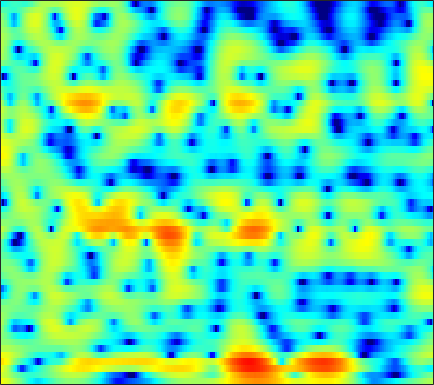

Values plotted in this chart, from the file beside it:
5.4243, 5.0166, 4.4339, 3.805, 3.3001, 2.5791, 1.8025, 1.1805, 0.29228, -0.66524, -1.694, -2.5049, -3.6362, -4.7997, -5.649, -6.6375, -7.2781, -7.4291, -7.1819, -6.5524, -5.7015, -5.0146, -4.0965, -3.2246
3.835, 3.378, 2.712, 1.988, 1.415, 0.621, -0.185, -0.7798, -1.533, -2.209, -2.777, -3.119, -3.45, -3.627, -3.664, -3.593, -3.401, -3.189, -2.833, -2.405, -1.922, -1.536, -1.002, -0.4626
4.927, 4.298, 3.22, 1.839, 0.5763, -1.475, -4.056, -6.457, -10.51, -15.14, -15.44, -12.93, -10.07, -8.131, -7.067, -5.963, -5.077, -4.482, -3.723, -2.957, -2.172, -1.576, -0.7796, 0.008854
7.164, 6.663, 5.801, 4.719, 3.774, 2.373, 0.8862, -0.2253, -1.608, -2.778, -3.705, -4.323, -5.252, -6.568, -7.984, -10.79, -15.37, -19.58, -16.39, -11.31, -8.154, -6.579, -5.183, -4.361
5.144, 4.975, 4.649, 4.214, 3.83, 3.259, 2.64, 2.149, 1.463, 0.749, 0.01799, -0.5471, -1.336, -2.168, -2.799, -3.608, -4.276, -4.613, -4.782, -4.71, -4.545, -4.461, -4.52, -4.864
2.1, 2.156, 2.137, 2.014, 1.865, 1.612, 1.317, 1.076, 0.7401, 0.3967, 0.05811, -0.1892, -0.4938, -0.7539, -0.9148, -1.091, -1.221, -1.29, -1.342, -1.357, -1.348, -1.336, -1.333, -1.347
0.64, 0.6076, 0.4651, 0.2317, 0.008753, -0.3291, -0.6814, -0.9367, -1.244, -1.5, -1.691, -1.784, -1.821, -1.757, -1.648, -1.431, -1.151, -0.9178, -0.5883, -0.2563, 0.06525, 0.2937, 0.569, 0.805
0.6307, 0.1634, -0.5936, -1.456, -2.138, -3.05, -3.902, -4.467, -5.097, -5.58, -5.912, -6.032, -5.95, -5.522, -4.972, -3.996, -2.869, -2.007, -0.9176, 0.05315, 0.8837, 1.409, 1.993, 2.445
1.311, 0.2017, -1.679, -4.109, -6.357, -9.867, -12.82, -13.18, -12.09, -11.39, -11.86, -13.25, -17.64, -25.13, -16.67, -9.675, -5.495, -3.237, -0.9391, 0.7825, 2.069, 2.793, 3.49, 3.928
2.147, 1.149, -0.499, -2.518, -4.221, -6.464, -7.958, -8.133, -7.546, -6.866, -6.455, -6.282, -6.014, -5.417, -4.67, -3.302, -1.703, -0.5165, 0.8943, 2.059, 2.962, 3.458, 3.863, 3.972
1.493, 1.075, 0.4331, -0.2449, -0.7291, -1.304, -1.784, -2.048, -2.242, -2.273, -2.22, -2.148, -1.963, -1.641, -1.329, -0.828, -0.237, 0.234, 0.8556, 1.41, 1.863, 2.12, 2.316, 2.292
0.4558, 0.359, 0.2134, 0.05417, -0.07328, -0.2462, -0.4216, -0.573, -0.7933, -1.016, -1.227, -1.383, -1.576, -1.708, -1.72, -1.573, -1.251, -0.9168, -0.3778, 0.22, 0.7682, 1.117, 1.479, 1.683
-1.248, -1.151, -0.9142, -0.6157, -0.4059, -0.1724, -0.01352, 0.009857, -0.1434, -0.5401, -1.168, -1.795, -2.881, -4.253, -5.319, -6.28, -6.004, -4.978, -3.18, -1.453, 0.001251, 0.8594, 1.715, 2.302
-7.993, -7.511, -5.741, -3.769, -2.487, -1.168, -0.29, 0.1208, 0.3523, 0.1893, -0.4072, -1.158, -2.643, -4.889, -7.262, -10.85, -10.34, -7.395, -3.866, -1.337, 0.4597, 1.474, 2.447, 3.054
-12.83, -11.9, -8.444, -5.448, -3.691, -1.887, -0.678, -0.08031, 0.4356, 0.6848, 0.6448, 0.453, 0.09811, -0.278, -0.5275, -0.6659, -0.5117, -0.1889, 0.455, 1.178, 1.78, 2.125, 2.425, 2.494
-4.094, -3.716, -2.994, -2.138, -1.499, -0.7678, -0.1427, 0.229, 0.5457, 0.7061, 0.7837, 0.7988, 0.7739, 0.7652, 0.8103, 0.9262, 1.12, 1.327, 1.612, 1.872, 2.075, 2.116, 1.985, 1.609
-1.633, -1.165, -0.6461, -0.2061, 0.0705, 0.2791, 0.3649, 0.3728, 0.26, -0.01417, -0.3416, -0.5676, -0.8358, -0.9644, -0.895, -0.5792, -0.0443, 0.4236, 1.042, 1.549, 1.943, 2.128, 2.146, 1.888
-0.4718, -0.05363, 0.3094, 0.4709, 0.4931, 0.4055, 0.09489, -0.2903, -0.9673, -1.923, -3.283, -4.546, -6.471, -8.144, -8.355, -6.744, -4.296, -2.638, -0.8007, 0.6446, 1.651, 2.196, 2.674, 2.86
-0.4611, -0.337, -0.2942, -0.4012, -0.6113, -0.9422, -1.426, -1.936, -2.774, -3.808, -5.285, -6.77, -9.251, -12.13, -12.68, -9.695, -6.091, -3.957, -1.714, 0.03558, 1.35, 2.066, 2.763, 3.199
-1.298, -1.532, -1.955, -2.462, -2.917, -3.611, -4.167, -4.508, -4.971, -5.29, -5.428, -5.526, -5.529, -5.204, -4.732, -3.8, -2.617, -1.683, -0.4026, 0.6732, 1.619, 2.221, 2.811, 3.204
-1.944, -2.634, -3.878, -5.385, -6.568, -8.287, -9.555, -9.894, -9.653, -8.928, -7.745, -6.745, -5.497, -4.181, -3.233, -2.021, -0.9286, -0.1599, 0.8068, 1.636, 2.269, 2.676, 3.105, 3.384
-1.272, -2.4, -4.577, -7.557, -10.35, -15.96, -28.98, -29.63, -19.96, -15.33, -12.12, -9.827, -6.802, -4.342, -2.842, -1.166, 0.12, 0.9463, 1.671, 2.227, 2.608, 2.765, 2.951, 3.118
1.419, 0.4184, -1.258, -3.653, -5.58, -8.765, -12.08, -14.63, -20.72, -28.25, -15.16, -10.13, -5.788, -2.709, -1.045, 0.5813, 1.688, 2.194, 2.409, 2.175, 1.713, 1.174, 0.4642, 0.2106
2.7, 2.18, 1.351, 0.2869, -0.6251, -1.667, -2.997, -3.618, -4.272, -4.168, -3.277, -2.394, -0.8494, 0.3996, 1.207, 1.964, 2.309, 2.175, 1.728, 0.597, -1.43, -3.648, -9.034, -28.53
0.6452, 0.6143, 0.4878, 0.3829, 0.1704, 0.03373, -0.1725, -0.194, -0.1376, -0.01761, 0.3242, 0.5729, 0.9642, 1.278, 1.459, 1.526, 1.357, 1.014, 0.3869, -0.5623, -1.845, -2.862, -4.171, -4.827
-1.764, -1.469, -1.109, -0.6434, -0.2985, 0.08095, 0.6031, 0.8498, 1.235, 1.547, 1.774, 1.948, 2.018, 2.047, 1.97, 1.748, 1.395, 1.106, 0.4084, -0.2891, -1.188, -1.913, -2.843, -3.755
-5.215, -5.036, -4.168, -2.985, -1.841, -0.4463, 0.7323, 1.47, 2.191, 2.725, 2.994, 3.073, 3.042, 2.847, 2.618, 2.251, 1.822, 1.456, 0.9308, 0.2672, -0.5273, -1.33, -2.739, -4.817
-14.57, -22.34, -14.51, -7.452, -4.414, -1.426, 0.5097, 1.587, 2.578, 3.079, 3.254, 3.105, 2.693, 1.977, 1.357, 0.5023, -0.1912, -0.5472, -0.5333, -0.5056, -0.4328, -0.551, -0.9991, -1.757
-7.259, -7.058, -5.788, -3.926, -2.307, -0.5323, 0.8717, 1.62, 2.283, 2.475, 2.272, 1.792, 0.6906, -1.057, -2.925, -6.503, -11, -11.43, -7.444, -4.154, -2.065, -0.9855, -0.03763, 0.5645
-3.487, -2.776, -1.847, -0.9114, -0.2424, 0.5711, 1.201, 1.548, 1.747, 1.715, 1.33, 0.8486, -0.1769, -1.597, -2.996, -5.093, -6.78, -7.021, -5.483, -3.619, -1.926, -0.9472, 0.07405, 0.7939
-1.719, -1.087, -0.3931, 0.2276, 0.5597, 0.9319, 1.17, 1.263, 1.265, 1.135, 0.8622, 0.5795, 0.1233, -0.4171, -0.8114, -1.282, -1.55, -1.568, -1.395, -0.9995, -0.5511, -0.2219, 0.1439, 0.4082
0.1593, 0.5291, 0.9167, 1.124, 1.219, 1.202, 1.099, 0.9523, 0.7447, 0.4889, 0.2811, 0.133, -0.0009697, -0.09475, -0.1283, -0.1443, -0.127, -0.06551, -0.02099, 0.08327, 0.1248, 0.1416, 0.08421, -0.05858
2.438, 2.557, 2.571, 2.35, 2.1, 1.568, 0.8868, 0.2942, -0.4816, -1.145, -1.492, -1.526, -1.293, -0.8703, -0.5309, -0.1026, 0.2266, 0.4065, 0.5455, 0.559, 0.4616, 0.3121, 0.002535, -0.429
4.802, 4.732, 4.41, 3.839, 3.192, 2.033, 0.4466, -1.1, -3.729, -6.793, -8.54, -7.483, -4.989, -2.817, -1.634, -0.4863, 0.2486, 0.5315, 0.7574, 0.6718, 0.4414, 0.1233, -0.4074, -1.105
5.93, 5.765, 5.326, 4.654, 3.919, 2.671, 0.9483, -0.6669, -3.498, -6.875, -8.897, -7.736, -5.019, -2.875, -1.734, -0.7601, -0.2727, -0.1352, -0.2894, -0.6477, -1.244, -1.779, -2.612, -3.551
5.497, 5.312, 4.939, 4.387, 3.896, 3.105, 2.169, 1.452, 0.4511, -0.3469, -0.8836, -1.027, -0.9793, -0.8499, -0.7791, -0.8838, -1.264, -1.693, -2.619, -3.736, -5.086, -6.1, -7.391, -8.428
4.727, 4.484, 4.097, 3.656, 3.357, 2.938, 2.614, 2.342, 2.075, 1.792, 1.541, 1.351, 1.058, 0.6702, 0.2521, -0.4827, -1.507, -2.56, -4.282, -6.637, -9.752, -12.66, -16.73, -17.57
3.832, 3.258, 2.438, 1.804, 1.496, 1.472, 1.765, 2.063, 2.492, 2.789, 2.964, 2.96, 2.776, 2.383, 1.917, 1.064, -0.09126, -1.225, -3.065, -5.454, -8.495, -11.15, -14.64, -15.51
2.463, 0.9424, -1.843, -5.152, -6.577, -4.487, -1.571, 0.2873, 1.96, 3.146, 3.826, 4.099, 4.178, 3.946, 3.622, 2.924, 1.986, 1.107, -0.1974, -1.758, -3.244, -4.392, -5.639, -6.527
1.911, 0.4558, -2.187, -5.003, -6.158, -4.575, -1.86, -0.1644, 1.514, 2.729, 3.435, 3.745, 3.885, 3.702, 3.42, 2.813, 1.999, 1.276, 0.2196, -1.033, -2.214, -3.092, -4.112, -4.779
2.789, 2.048, 1.115, 0.4341, 0.1075, 0.2363, 0.6454, 1.119, 1.789, 2.282, 2.646, 2.749, 2.661, 2.357, 1.945, 1.278, 0.382, -0.2829, -1.532, -2.841, -4.532, -5.952, -7.837, -9.055
3.379, 2.53, 1.477, 0.534, 0.1852, 0.1119, 0.4625, 0.9296, 1.504, 1.918, 2.122, 2.046, 1.654, 0.9912, 0.3292, -0.6763, -1.635, -2.307, -3.211, -4.154, -5.616, -7.38, -11.17, -16.84
2.206, 0.5101, -2.38, -6.023, -7.873, -6.793, -3.676, -1.984, -0.2938, 0.7259, 1.007, 0.855, 0.14, -1.326, -2.884, -5.735, -8.501, -9.273, -7.102, -5.25, -4.011, -3.4, -2.924, -2.288
0.06666, -1.61, -4.39, -7.655, -9.112, -8.121, -5.481, -3.777, -2.116, -1.161, -0.7967, -0.8931, -1.558, -2.904, -4.465, -7.265, -10.21, -10.5, -7.716, -4.832, -2.7, -1.468, -0.1586, 0.9294
-1.562, -2.447, -3.511, -4.131, -4.286, -4.102, -3.534, -2.907, -2.269, -1.751, -1.413, -1.356, -1.537, -1.888, -2.217, -2.659, -2.825, -2.773, -2.161, -1.306, -0.3977, 0.2931, 1.163, 1.903
-4.933, -5.861, -6.22, -5.704, -5.145, -4.171, -3.283, -2.727, -2.059, -1.544, -1.214, -1.054, -0.9182, -0.8578, -0.8125, -0.7146, -0.5327, -0.2518, 0.1717, 0.7093, 1.313, 1.74, 2.252, 2.653
-12.65, -22.52, -16.03, -9.63, -6.979, -4.753, -3.325, -2.592, -1.836, -1.383, -1.149, -1.048, -0.9782, -0.9589, -0.9252, -0.7478, -0.4202, -0.03102, 0.5458, 1.243, 1.967, 2.453, 2.982, 3.346
-4.317, -5.374, -5.607, -4.815, -4.045, -3.196, -2.51, -2.144, -1.91, -1.862, -1.977, -2.208, -2.71, -3.321, -3.768, -4.093, -3.719, -3.029, -1.568, -0.05778, 1.282, 2.152, 3.06, 3.668
0.5343, -0.1249, -0.8309, -1.386, -1.756, -2.231, -2.625, -2.874, -3.281, -3.64, -4.033, -4.526, -5.615, -7.512, -9.866, -15.9, -18.29, -11.38, -5.787, -2.388, -0.04026, 1.288, 2.587, 3.441
2.002, 1.304, 0.2506, -1.006, -2.124, -3.702, -5.423, -6.614, -7.555, -7.507, -6.957, -6.59, -6.4, -6.725, -7.254, -7.802, -7.24, -5.947, -3.649, -1.507, 0.2551, 1.302, 2.363, 3.092
2.41, 1.702, 0.4754, -1.141, -2.672, -5.372, -9.377, -14.67, -40.53, -14.68, -9.4, -7.136, -5.212, -3.969, -3.295, -2.494, -1.705, -1.099, -0.17, 0.7167, 1.46, 1.901, 2.351, 2.642
2.507, 1.962, 1.007, -0.1925, -1.212, -2.8, -4.486, -5.57, -6.233, -5.736, -4.497, -3.478, -2.199, -1.114, -0.4239, 0.3146, 0.9017, 1.288, 1.627, 1.844, 1.91, 1.853, 1.634, 1.27
2.192, 1.829, 1.206, 0.4845, -0.09356, -0.81, -1.379, -1.616, -1.618, -1.302, -0.753, -0.2463, 0.4746, 1.155, 1.597, 2.045, 2.332, 2.422, 2.333, 2.021, 1.493, 0.9444, -0.03492, -1.32
1.636, 1.252, 0.5521, -0.2974, -0.9717, -1.694, -1.986, -1.878, -1.383, -0.583, 0.3407, 1.04, 1.862, 2.528, 2.9, 3.223, 3.298, 3.155, 2.772, 2.07, 1.036, 0.02956, -1.616, -3.607
1.232, 0.6022, -0.6803, -2.577, -4.449, -7.365, -8.985, -7.723, -4.695, -2.01, 0.0578, 1.26, 2.51, 3.399, 3.854, 4.197, 4.215, 4.016, 3.439, 2.471, 1.027, -0.3957, -2.743, -5.526
0.4265, -0.2045, -1.468, -3.321, -5.221, -8.368, -10.3, -8.648, -5.194, -2.348, -0.2447, 0.9736, 2.24, 3.171, 3.671, 4.074, 4.192, 4.098, 3.604, 2.704, 1.305, -0.1508, -2.845, -6.91
-1.803, -2.06, -2.467, -2.932, -3.252, -3.639, -3.694, -3.462, -2.824, -2.008, -1.141, -0.5077, 0.2704, 1.001, 1.5, 2.059, 2.456, 2.6, 2.585, 2.275, 1.686, 1.05, 0.007817, -1.062
-5.493, -5.189, -4.608, -4.046, -3.704, -3.382, -3.223, -3.196, -3.242, -3.405, -3.596, -3.665, -3.441, -2.768, -2.011, -0.8743, 0.1711, 0.8057, 1.478, 1.888, 2.065, 2.082, 2.003, 1.881
